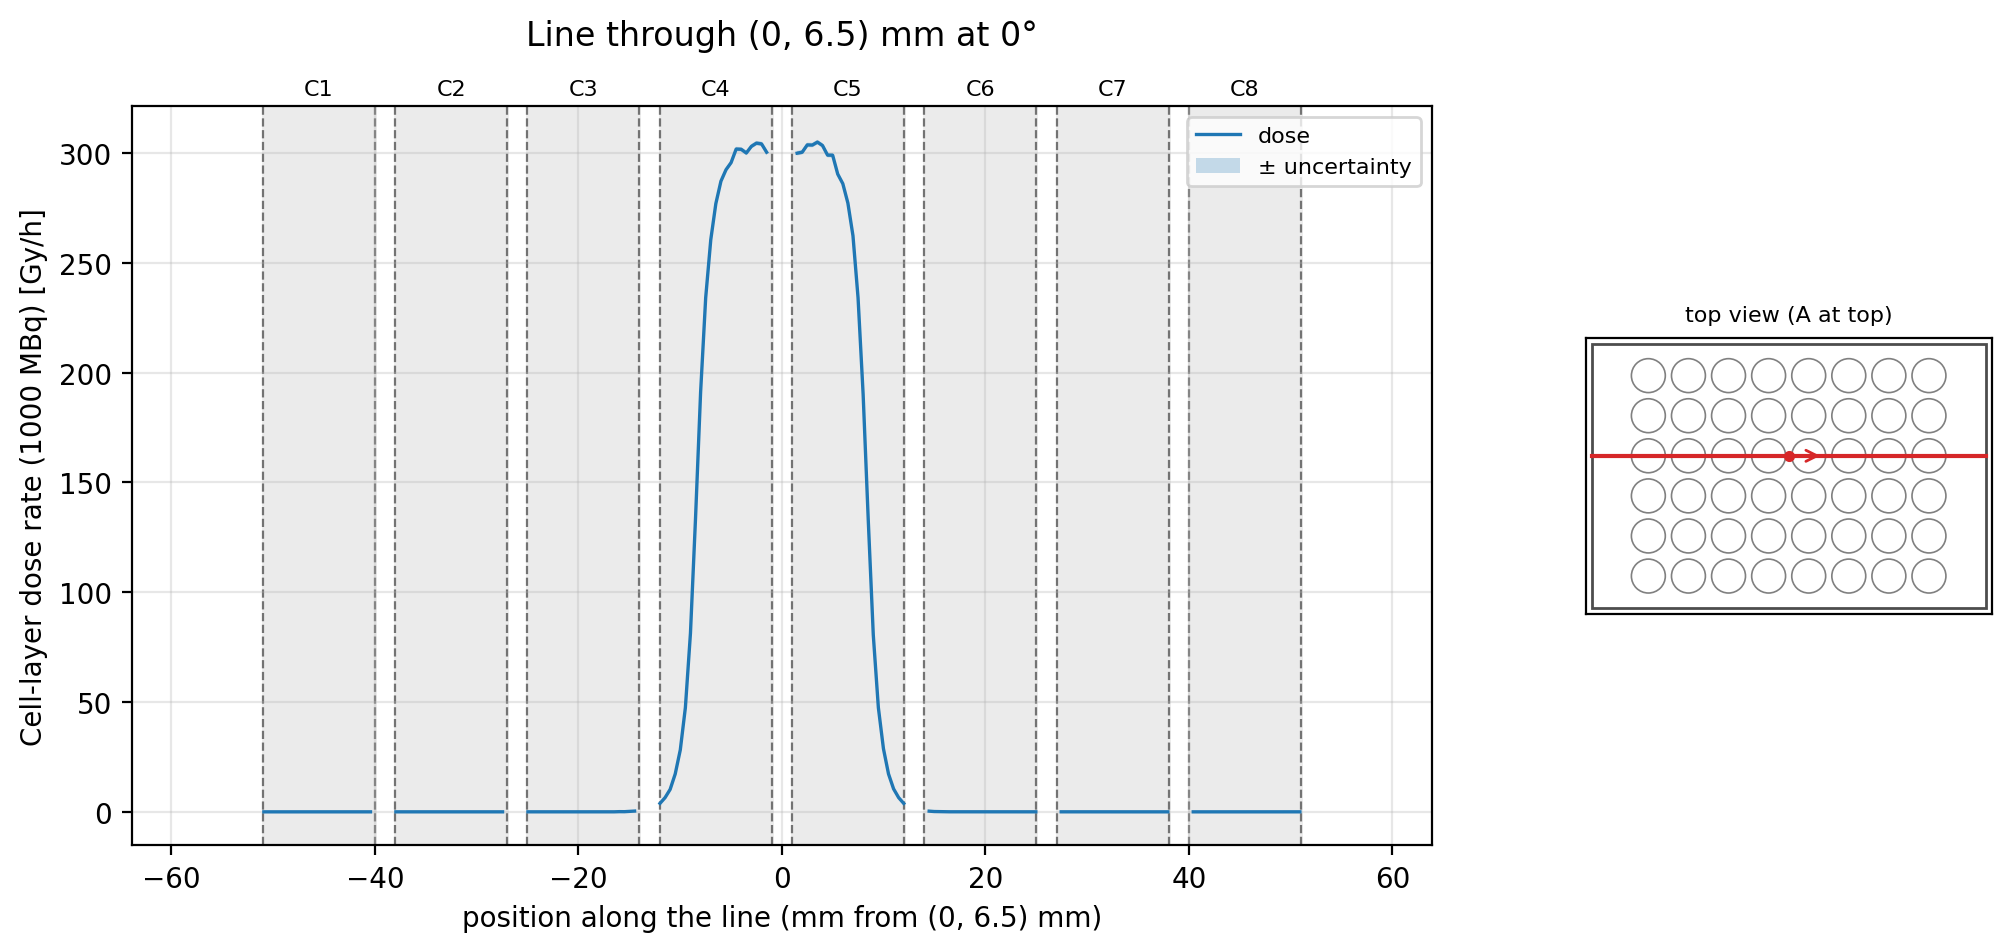

The data file committed next to this chart (first rows):
t_mm, x_mm, y_mm, well, dose_Gy_per_h, uncertainty_Gy_per_h
-63.88, -63.88, 6.5, , , 
-63.38, -63.38, 6.5, , , 
-62.88, -62.88, 6.5, , , 
-62.38, -62.38, 6.5, , , 
-61.88, -61.88, 6.5, , , 
-61.38, -61.38, 6.5, , , 
-60.89, -60.89, 6.5, , , 
-60.39, -60.39, 6.5, , , 
-59.89, -59.89, 6.5, , , 
-59.39, -59.39, 6.5, , , 
-58.89, -58.89, 6.5, , , 
-58.39, -58.39, 6.5, , , 
-57.89, -57.89, 6.5, , , 
-57.39, -57.39, 6.5, , , 
-56.89, -56.89, 6.5, , , 
-56.39, -56.39, 6.5, , , 
-55.9, -55.9, 6.5, , , 
-55.4, -55.4, 6.5, , , 
-54.9, -54.9, 6.5, , , 
-54.4, -54.4, 6.5, , , 
-53.9, -53.9, 6.5, , , 
-53.4, -53.4, 6.5, , , 
-52.9, -52.9, 6.5, , , 
-52.4, -52.4, 6.5, , , 
-51.9, -51.9, 6.5, , , 
-51.4, -51.4, 6.5, , , 
-50.9, -50.9, 6.5, C1, 0, 0
-50.41, -50.41, 6.5, C1, 0.002471, 0.002471
-49.91, -49.91, 6.5, C1, 0.001363, 0.0009657
-49.41, -49.41, 6.5, C1, 0.002507, 0.001853
-48.91, -48.91, 6.5, C1, 0.00771, 0.006976
-48.41, -48.41, 6.5, C1, 0.005905, 0.005047
-47.91, -47.91, 6.5, C1, 0.001391, 0.00101
-47.41, -47.41, 6.5, C1, 0.002293, 0.001636
-46.91, -46.91, 6.5, C1, 0.0005557, 0.0005557
-46.41, -46.41, 6.5, C1, 0.009803, 0.006123
-45.91, -45.91, 6.5, C1, 0.001413, 0.001413
-45.41, -45.41, 6.5, C1, 0.007242, 0.004883
-44.92, -44.92, 6.5, C1, 0.002678, 0.001605
-44.42, -44.42, 6.5, C1, 0.002406, 0.001782
-43.92, -43.92, 6.5, C1, 0.006321, 0.00438
-43.42, -43.42, 6.5, C1, 0.005415, 0.004014
-42.92, -42.92, 6.5, C1, 0.00585, 0.00585
-42.42, -42.42, 6.5, C1, 0, 0
-41.92, -41.92, 6.5, C1, 0.007687, 0.004998
-41.42, -41.42, 6.5, C1, 0, 0
-40.92, -40.92, 6.5, C1, 0.001226, 0.0008728
-40.42, -40.42, 6.5, C1, 0.005336, 0.003495
-39.92, -39.92, 6.5, , , 
-39.43, -39.43, 6.5, , , 
-38.93, -38.93, 6.5, , , 
-38.43, -38.43, 6.5, , , 
-37.93, -37.93, 6.5, C2, 0.007622, 0.004227
-37.43, -37.43, 6.5, C2, 0.006075, 0.004611
-36.93, -36.93, 6.5, C2, 0.0006128, 0.0006128
-36.43, -36.43, 6.5, C2, 0.007183, 0.004217
-35.93, -35.93, 6.5, C2, 0.001777, 0.001255
-35.43, -35.43, 6.5, C2, 0.005163, 0.002949
-34.93, -34.93, 6.5, C2, 0.001945, 0.001856
-34.44, -34.44, 6.5, C2, 0.002028, 0.001441
... 197 more rows
